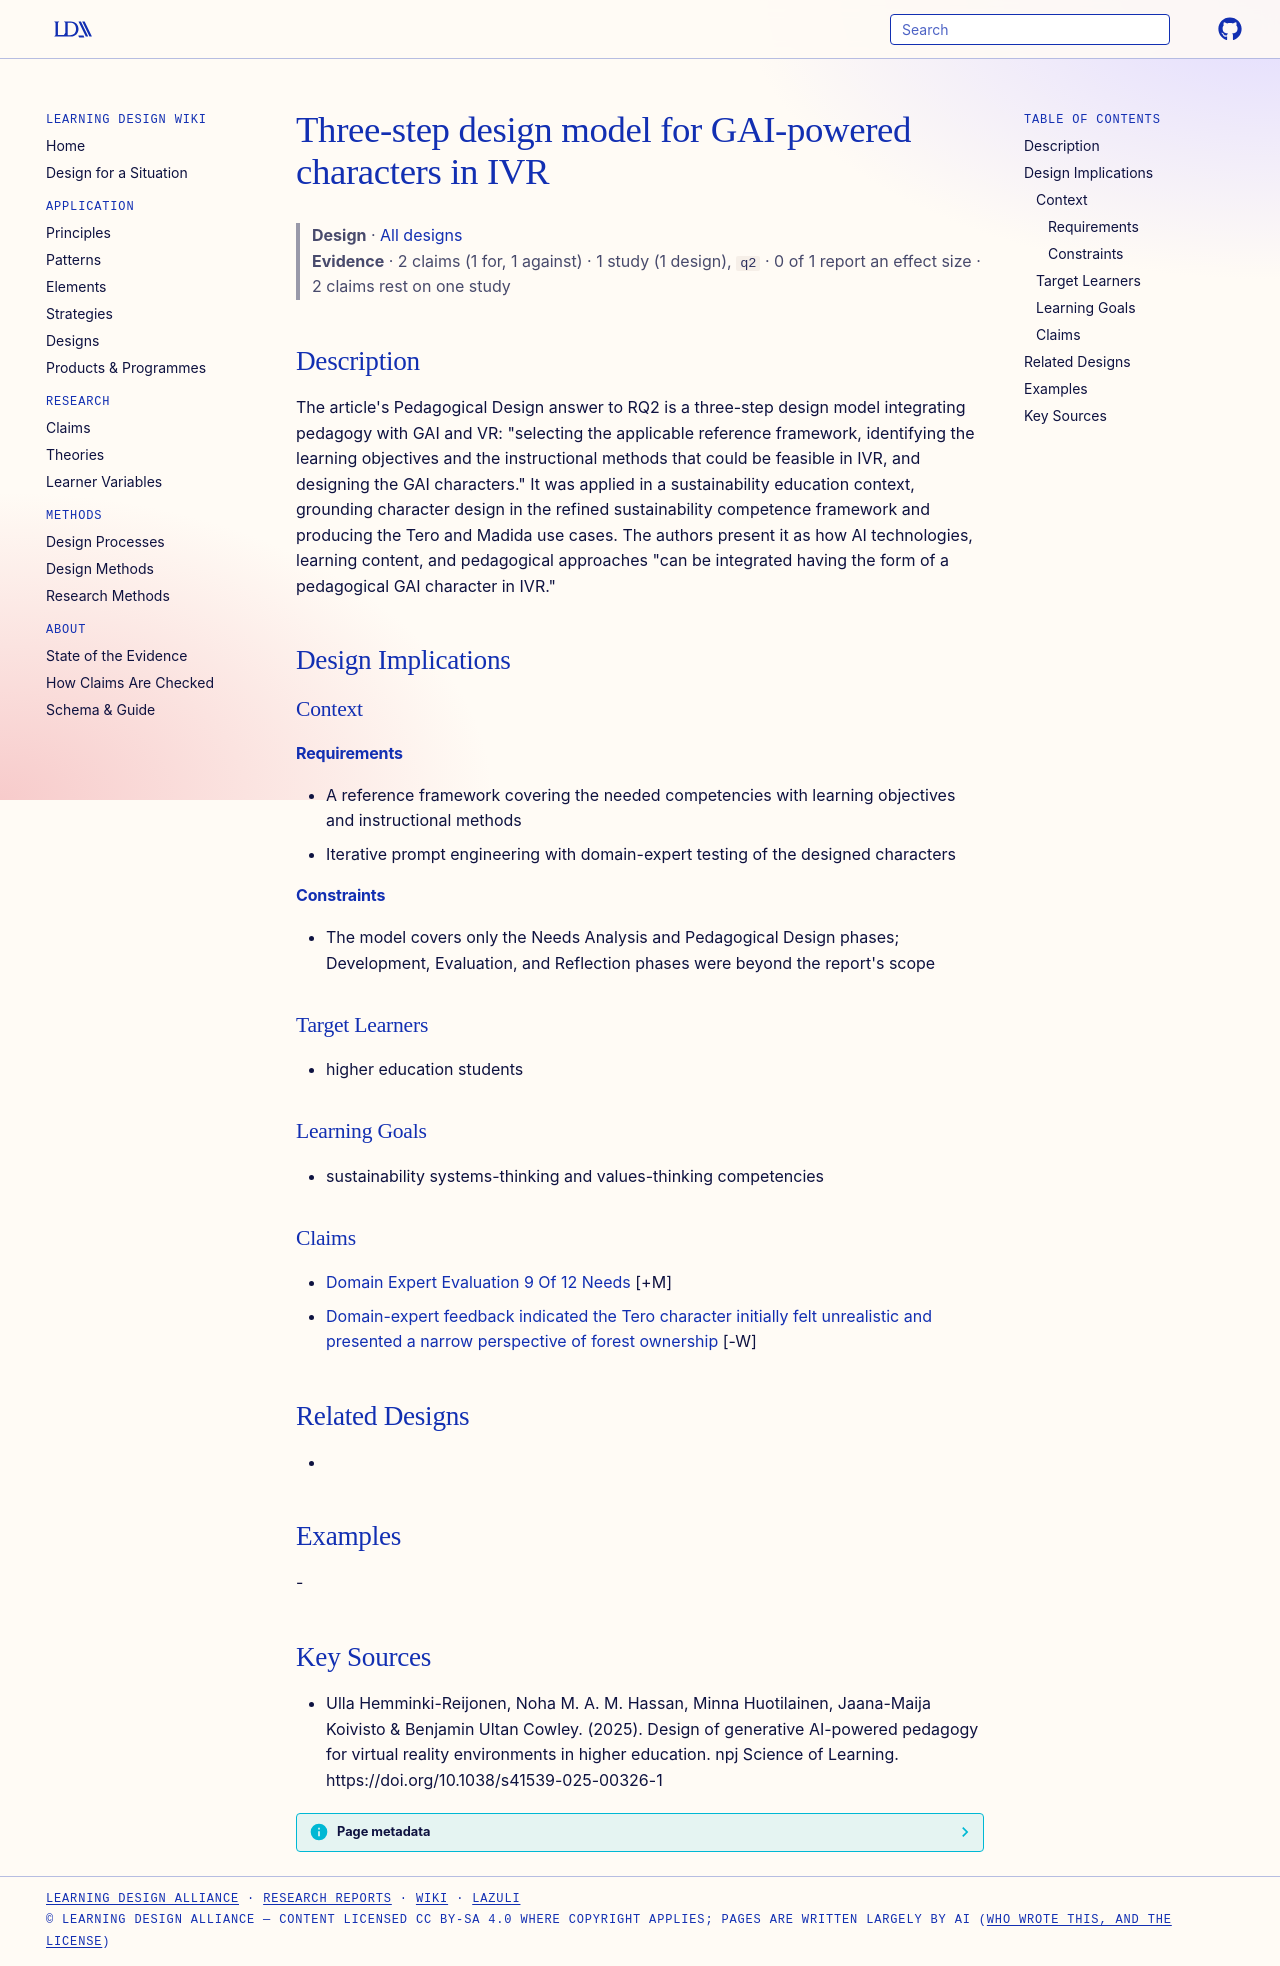

repository: Learning-Design-Alliance/learning-wiki · page: designs/three-step-gai-character-design-model/index.html · generator: mkdocs

---
type: design
id: three-step-gai-character-design-model
title: Three-step design model for GAI-powered characters in IVR
description: "The article's Pedagogical Design answer to RQ2 is a three-step design model integrating pedagogy with GAI and VR: \"selecting the applicable reference framework, identifying the learning objectives and the instructiona..."
status: review
generated:
  by: "process:settle-candidates"
  at: 2026-10-27
sources:
  - id: ulla-hemminki-reijonen-2025
    resource: "https://doi.org/10.1038/s41539-025-00326-1"
    title: "Ulla Hemminki-Reijonen, Noha M. A. M. Hassan, Minna Huotilainen, Jaana-Maija Koivisto & Benjamin Ultan Cowley. (2025). Design of generative AI-powered pedagogy for virtual reality environments in higher education. npj Science of Learning. https://doi.org/10.1038/s41539-025-00326-1"
    author: "Ulla Hemminki-Reijonen, Noha M. A. M. Hassan, Minna Huotilainen, Jaana-Maija Koivisto & Benjamin Ultan Cowley"
---

# Three-step design model for GAI-powered characters in IVR

> **Design** · [All designs](index.md)
> **Evidence** · 2 claims (1 for, 1 against) · 1 study (1 design), `q2` · 0 of 1 report an effect size · 2 claims rest on one study

## Description
The article's Pedagogical Design answer to RQ2 is a three-step design model integrating pedagogy with GAI and VR: "selecting the applicable reference framework, identifying the learning objectives and the instructional methods that could be feasible in IVR, and designing the GAI characters." It was applied in a sustainability education context, grounding character design in the refined sustainability competence framework and producing the Tero and Madida use cases. The authors present it as how AI technologies, learning content, and pedagogical approaches "can be integrated having the form of a pedagogical GAI character in IVR."

## Design Implications

### Context
#### Requirements
- A reference framework covering the needed competencies with learning objectives and instructional methods
- Iterative prompt engineering with domain-expert testing of the designed characters
#### Constraints
- The model covers only the Needs Analysis and Pedagogical Design phases; Development, Evaluation, and Reflection phases were beyond the report's scope

### Target Learners
- higher education students

### Learning Goals
- sustainability systems-thinking and values-thinking competencies

### Claims

- [Domain Expert Evaluation 9 Of 12 Needs](../claims/domain-expert-evaluation-9-of-12-needs.md) [+M]
- [Domain-expert feedback indicated the Tero character initially felt unrealistic and presented a narrow perspective of forest ownership](../claims/tero-narrow-perspective-feedback.md) [-W]

## Related Designs
- 

## Examples
-

## Key Sources
- Ulla Hemminki-Reijonen, Noha M. A. M. Hassan, Minna Huotilainen, Jaana-Maija Koivisto & Benjamin Ultan Cowley. (2025). Design of generative AI-powered pedagogy for virtual reality environments in higher education. npj Science of Learning. https://doi.org/10.1038/s41539-025-00326-1
